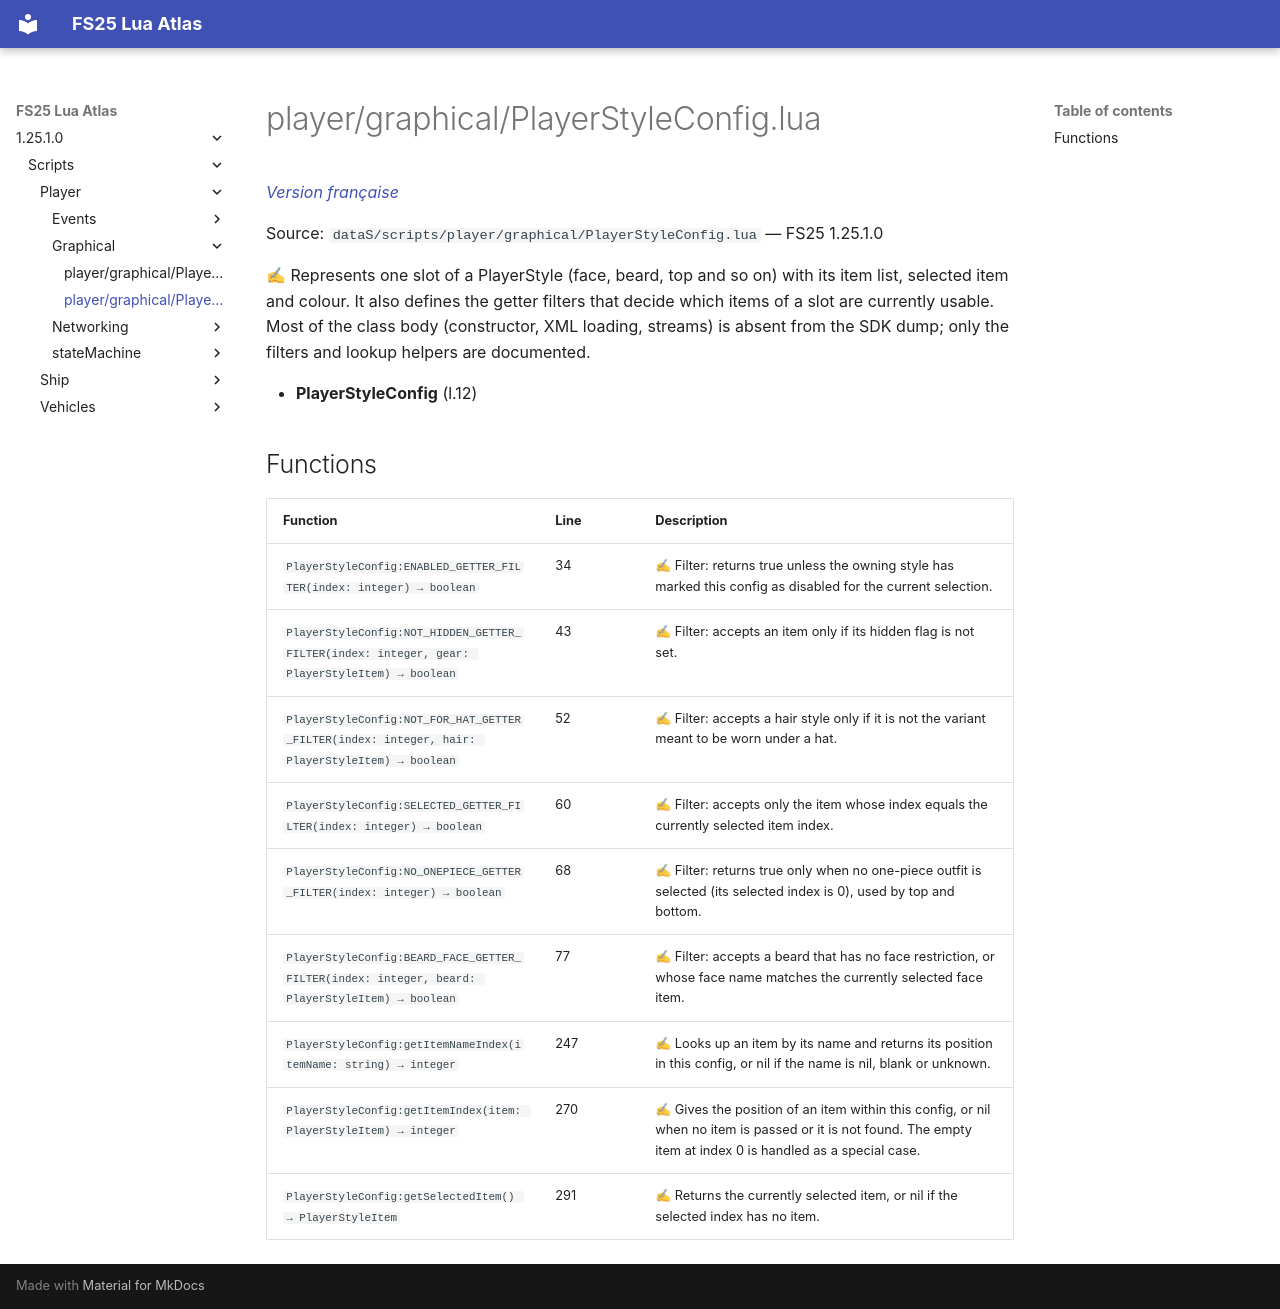

repository: Tim0219800/fs25-lua-atlas · page: 1.25.1.0/scripts/player/graphical/PlayerStyleConfig.html · generator: mkdocs

# player/graphical/PlayerStyleConfig.lua

*[Version française](../../../fr/scripts/player/graphical/PlayerStyleConfig.md)*

Source: `dataS/scripts/player/graphical/PlayerStyleConfig.lua` — FS25 1.25.1.0

✍ Represents one slot of a PlayerStyle (face, beard, top and so on) with its item list, selected item and colour. It also defines the getter filters that decide which items of a slot are currently usable. Most of the class body (constructor, XML loading, streams) is absent from the SDK dump; only the filters and lookup helpers are documented.

- **PlayerStyleConfig** (l.12)

## Functions

| Function | Line | Description |
|---|---|---|
| `PlayerStyleConfig:ENABLED_GETTER_FILTER(index: integer) → boolean` | 34 | ✍ Filter: returns true unless the owning style has marked this config as disabled for the current selection. |
| `PlayerStyleConfig:NOT_HIDDEN_GETTER_FILTER(index: integer, gear: PlayerStyleItem) → boolean` | 43 | ✍ Filter: accepts an item only if its hidden flag is not set. |
| `PlayerStyleConfig:NOT_FOR_HAT_GETTER_FILTER(index: integer, hair: PlayerStyleItem) → boolean` | 52 | ✍ Filter: accepts a hair style only if it is not the variant meant to be worn under a hat. |
| `PlayerStyleConfig:SELECTED_GETTER_FILTER(index: integer) → boolean` | 60 | ✍ Filter: accepts only the item whose index equals the currently selected item index. |
| `PlayerStyleConfig:NO_ONEPIECE_GETTER_FILTER(index: integer) → boolean` | 68 | ✍ Filter: returns true only when no one-piece outfit is selected (its selected index is 0), used by top and bottom. |
| `PlayerStyleConfig:BEARD_FACE_GETTER_FILTER(index: integer, beard: PlayerStyleItem) → boolean` | 77 | ✍ Filter: accepts a beard that has no face restriction, or whose face name matches the currently selected face item. |
| `PlayerStyleConfig:getItemNameIndex(itemName: string) → integer` | 247 | ✍ Looks up an item by its name and returns its position in this config, or nil if the name is nil, blank or unknown. |
| `PlayerStyleConfig:getItemIndex(item: PlayerStyleItem) → integer` | 270 | ✍ Gives the position of an item within this config, or nil when no item is passed or it is not found. The empty item at index 0 is handled as a special case. |
| `PlayerStyleConfig:getSelectedItem() → PlayerStyleItem` | 291 | ✍ Returns the currently selected item, or nil if the selected index has no item. |
